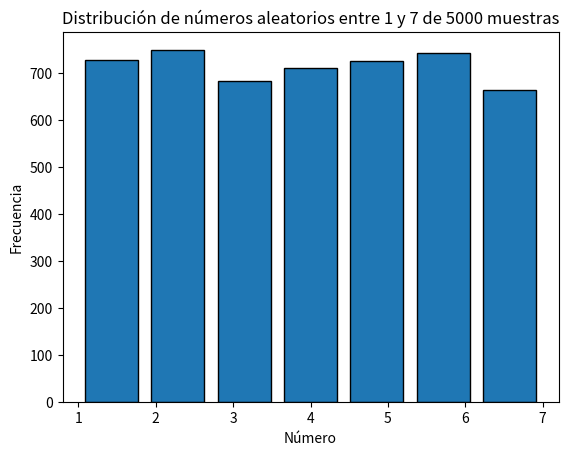

This figure's Python source:
import matplotlib.pyplot as plt
import time

_semilla = int(time.time_ns())

# Función para generar números entre 1 y 5
def random_5():
    global _semilla
    # Generador congruencial lineal (LCG)
    _semilla = (_semilla * 1103515245 + 12345) & 0x7fffffff
    return (_semilla % 5) + 1

# Función recursiva para generar números entre 1 y 7
def random_7():
    num = (random_5() - 1) * 5 + random_5()
    if num <= 21:
        return ((num - 1) % 7) + 1
    return random_7()

# Aquí se utiliza random_7 para generar 500 números aleatorios
resultados = []
for i in range(5000):
    resultados.append(random_7())

# Aquí se grafican estos número en un histograma
plt.hist(resultados, bins=7, edgecolor='black', rwidth=0.8)
plt.xlabel('Número')
plt.ylabel('Frecuencia')
plt.title('Distribución de números aleatorios entre 1 y 7 de 5000 muestras')
plt.xticks(range(1, 8))
plt.savefig('histograma.png', dpi=300, bbox_inches='tight')
print("FRECUENCIA DE LOS NÚMEROS:")
for i in range(1, 8):
    freq = resultados.count(i)
    print(f"Número {i}: {freq} veces ({freq/50:.1f}%)")

plt.show()